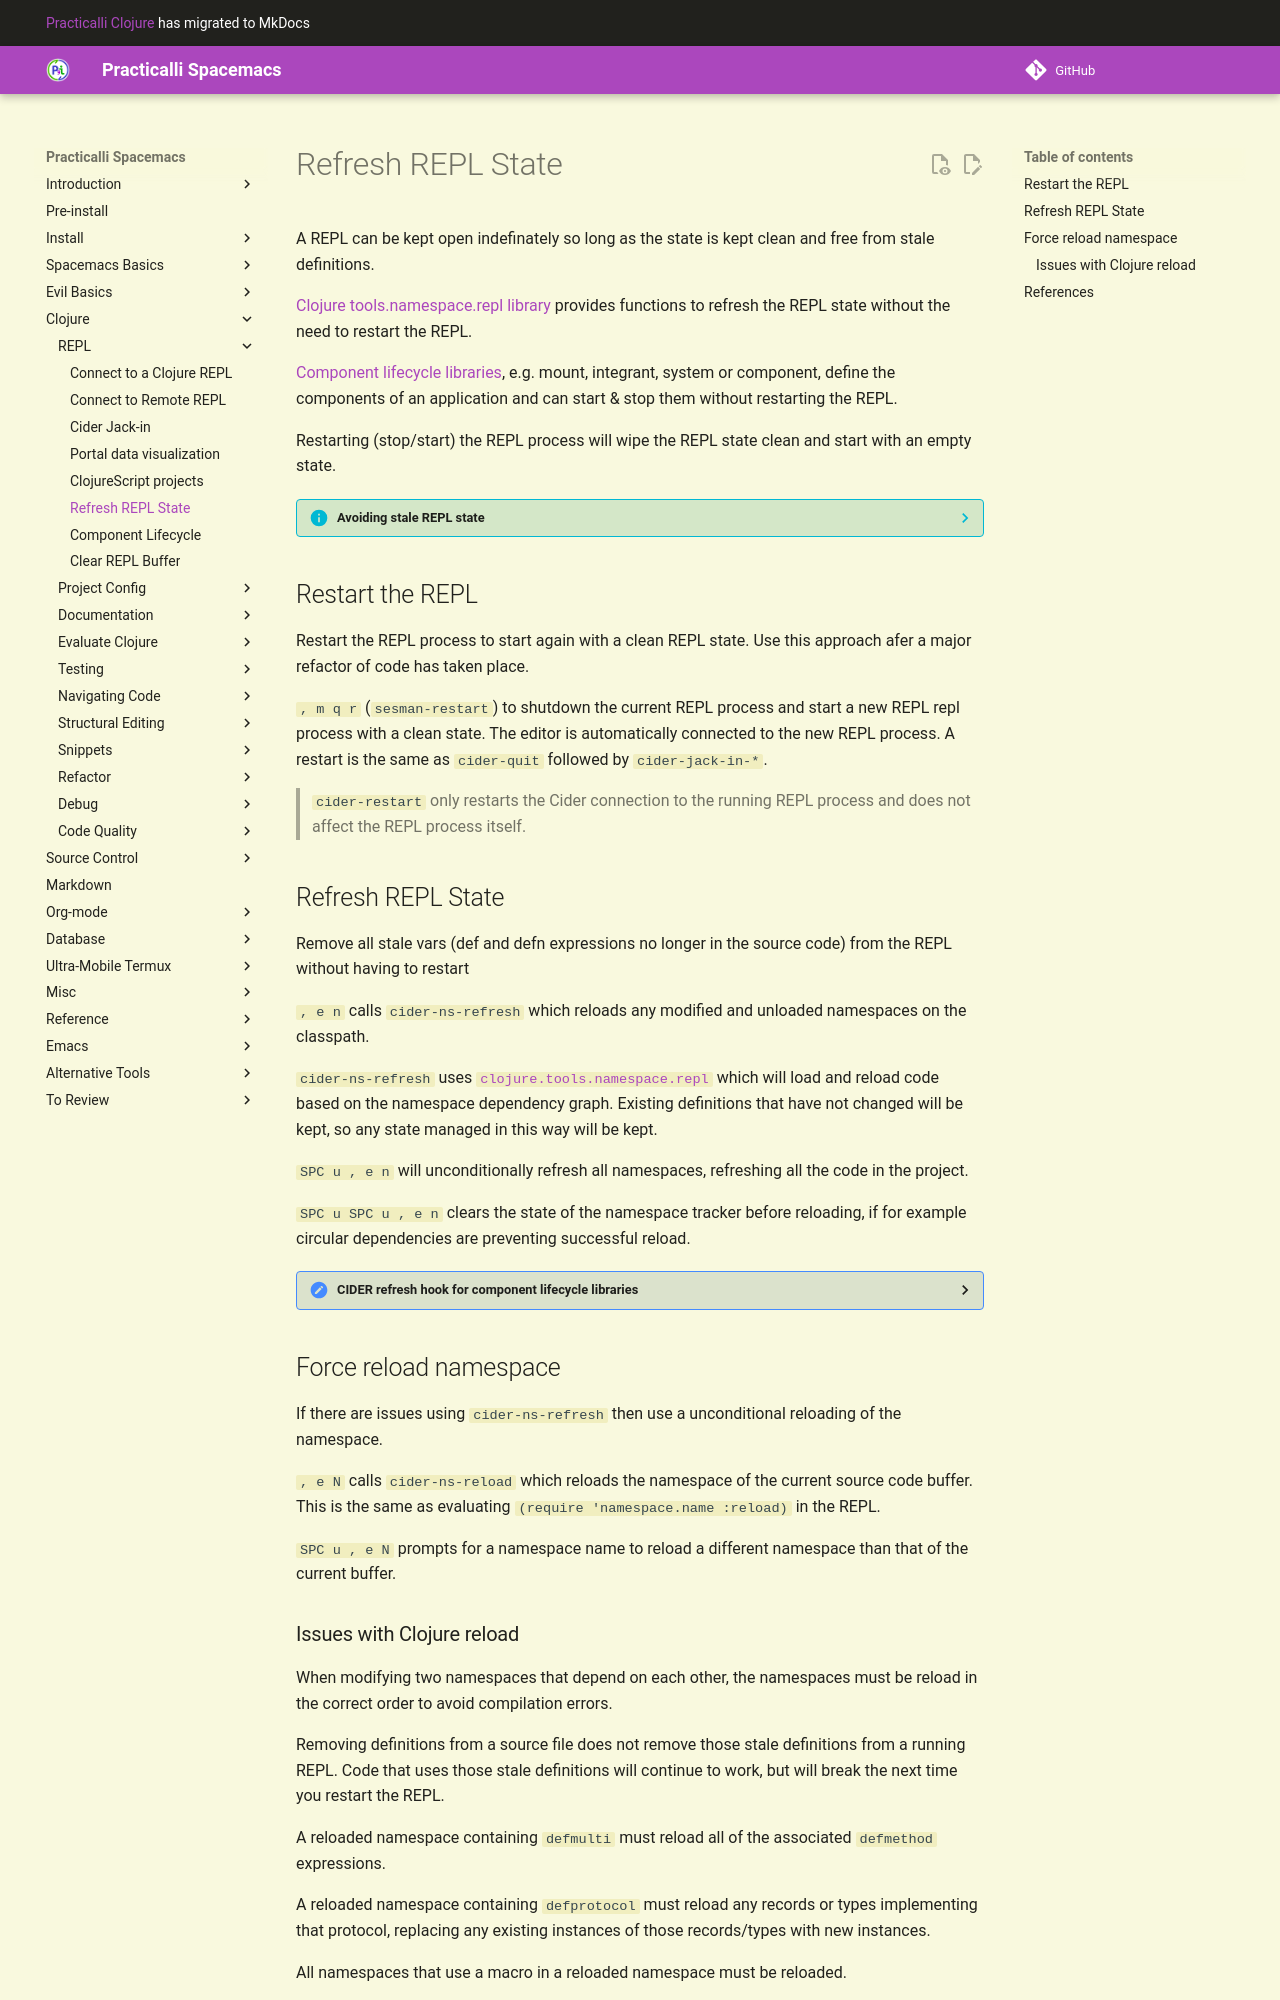

repository: practicalli/spacemacs · page: clojure-repl/refresh-repl-state/index.html · generator: mkdocs

# Refresh REPL State

A REPL can be kept open indefinately so long as the state is kept clean and free from stale definitions.   

[Clojure tools.namespace.repl library](https://cljdoc.org/d/org.clojure/tools.namespace/1.4.4/api/clojure.tools.namespace.repl) provides functions to refresh the REPL state without the need to restart the REPL.

[Component lifecycle libraries](./component-lifecycle.md), e.g. mount, integrant, system or component, define the components of an application and can start & stop them without restarting the REPL.

Restarting (stop/start) the REPL process will wipe the REPL state clean and start with an empty state.

??? INFO "Avoiding stale REPL state"
    Use [`, e u`  (`cider-undef`)](/spacemacs/evaluating-clojure/undefine/) before changing the name of a var (e.g. `def`, `defn`, `deftest`, etc.). 

    Code that changes within a var can be refreshed by [evaluating the var expression]([undefine](/evaluating-clojure/) again.


## Restart the REPL

Restart the REPL process to start again with a clean REPL state.  Use this approach afer a major refactor of code has taken place.

`, m q r` (`sesman-restart`) to shutdown the current REPL process and start a new REPL repl process with a clean state.  The editor is automatically connected to the new REPL process.  A restart is the same as `cider-quit` followed by `cider-jack-in-*`.

> `cider-restart` only restarts the Cider connection to the running REPL process and does not affect the REPL process itself.


## Refresh REPL State

Remove all stale vars (def and defn expressions no longer in the source code) from the REPL without having to restart

`, e n` calls `cider-ns-refresh` which reloads any modified and unloaded namespaces on the classpath.

`cider-ns-refresh` uses [`clojure.tools.namespace.repl`](https://github.com/clojure/tools.namespace) which will load and reload code based on the namespace dependency graph. Existing definitions that have not changed will be kept, so any state managed in this way will be kept.

`SPC u , e n` will unconditionally refresh all namespaces, refreshing all the code in the project.

`SPC u SPC u , e n` clears the state of the namespace tracker before reloading, if for example circular dependencies are preventing successful reload.

??? HINT "CIDER refresh hook for component lifecycle libraries"
    `cider-ns-refresh` can [call component lifecycle functions](/spacemacs/clojure-repl/component-lifecycle/) to stop and start services as part of the refresh process.


## Force reload namespace

If there are issues using `cider-ns-refresh` then use a unconditional reloading of the namespace.

`, e N` calls `cider-ns-reload` which reloads the namespace of the current source code buffer.  This is the same as evaluating `(require 'namespace.name :reload)` in the REPL.

`SPC u , e N` prompts for a namespace name to reload a different namespace than that of the current buffer.
